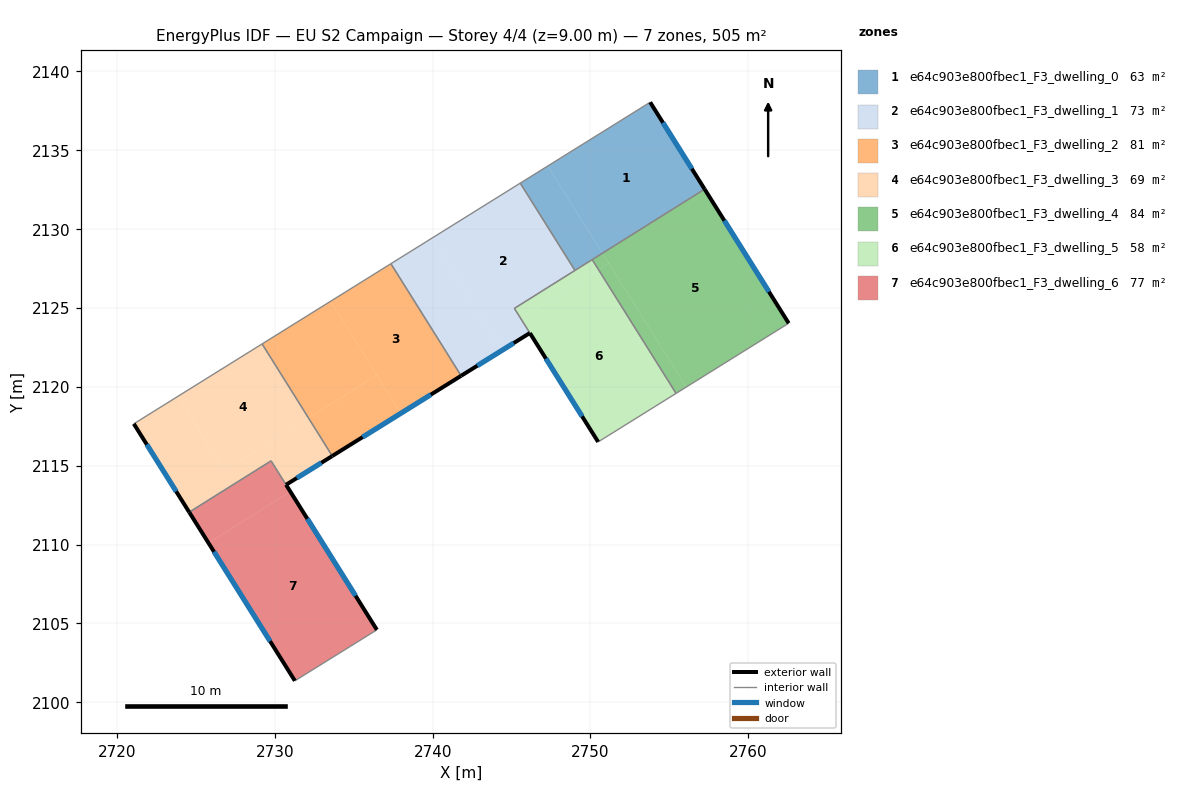
=== STOREY PLAN SPEC (per zone: floor XY polygon, exterior-wall plan segments, windows/doors) ===
zone 1: e64c903e800fbec1_F3_dwelling_0  (63.2 m²)
  floor: (2753.78, 2138.03) (2757.23, 2132.52) (2750.76, 2128.46) (2747.29, 2133.99)
  floor: (2747.29, 2133.99) (2750.76, 2128.46) (2749.02, 2127.37) (2745.55, 2132.90)
  exterior wall: (2757.23, 2132.52) – (2753.78, 2138.03)  [6.5 m]
    window: (2756.42, 2133.82) – (2754.59, 2136.74)  [5.5 m²]
  interior walls: 4
zone 2: e64c903e800fbec1_F3_dwelling_1  (72.6 m²)
  floor: (2745.55, 2132.90) (2749.02, 2127.37) (2745.18, 2124.97) (2746.16, 2123.41) (2744.38, 2122.30) (2739.93, 2129.40)
  floor: (2739.93, 2129.40) (2744.38, 2122.30) (2741.80, 2120.70) (2737.35, 2127.80)
  exterior wall: (2741.80, 2120.70) – (2746.16, 2123.41)  [5.1 m]
    window: (2742.83, 2121.33) – (2745.13, 2122.77)  [4.3 m²]
  interior walls: 6
zone 3: e64c903e800fbec1_F3_dwelling_2  (80.6 m²)
  floor: (2737.35, 2127.80) (2740.83, 2122.25) (2741.80, 2120.69) (2737.98, 2118.32) (2733.53, 2125.42)
  floor: (2736.46, 2120.74) (2737.98, 2118.32) (2733.64, 2115.61) (2732.13, 2118.02)
  floor: (2733.53, 2125.42) (2736.46, 2120.74) (2732.13, 2118.02) (2729.19, 2122.71)
  exterior wall: (2733.64, 2115.61) – (2741.80, 2120.69)  [9.6 m]
    window: (2735.55, 2116.81) – (2739.88, 2119.50)  [8.1 m²]
  interior walls: 5
zone 4: e64c903e800fbec1_F3_dwelling_3  (69.3 m²)
  floor: (2732.13, 2118.02) (2732.72, 2117.08) (2733.63, 2115.61) (2730.71, 2113.79) (2729.76, 2115.30) (2724.57, 2112.05) (2721.06, 2117.65) (2723.85, 2119.39) (2726.80, 2114.68)
  floor: (2729.19, 2122.71) (2732.68, 2117.14) (2732.72, 2117.08) (2732.13, 2118.02) (2726.80, 2114.68) (2723.85, 2119.39)
  exterior wall: (2730.71, 2113.79) – (2733.63, 2115.61)  [3.4 m]
    window: (2731.39, 2114.22) – (2732.95, 2115.18)  [2.9 m²]
  exterior wall: (2721.06, 2117.65) – (2724.57, 2112.05)  [6.6 m]
    window: (2721.88, 2116.34) – (2723.75, 2113.37)  [5.6 m²]
  interior walls: 5
zone 5: e64c903e800fbec1_F3_dwelling_4  (84.2 m²)
  floor: (2751.15, 2127.83) (2756.07, 2119.98) (2755.42, 2119.58) (2750.51, 2127.42)
  floor: (2750.76, 2128.46) (2751.15, 2127.83) (2750.51, 2127.42) (2750.11, 2128.06)
  floor: (2757.23, 2132.52) (2762.56, 2124.02) (2756.07, 2119.98) (2750.76, 2128.46)
  exterior wall: (2762.56, 2124.02) – (2757.23, 2132.52)  [10.0 m]
    window: (2761.31, 2126.02) – (2758.48, 2130.53)  [8.5 m²]
  interior walls: 3
zone 6: e64c903e800fbec1_F3_dwelling_5  (58.2 m²)
  floor: (2750.51, 2127.42) (2755.42, 2119.58) (2750.48, 2116.50) (2745.58, 2124.34)
  floor: (2750.11, 2128.06) (2750.51, 2127.42) (2745.58, 2124.34) (2745.18, 2124.97)
  floor: (2746.16, 2123.40) (2745.18, 2124.97) (2750.48, 2116.50)
  exterior wall: (2746.16, 2123.40) – (2750.48, 2116.50)  [8.1 m]
    window: (2747.18, 2121.78) – (2749.47, 2118.12)  [6.9 m²]
  interior walls: 5
zone 7: e64c903e800fbec1_F3_dwelling_6  (77.3 m²)
  floor: (2730.98, 2113.35) (2736.46, 2104.60) (2731.27, 2101.37) (2725.79, 2110.10)
  floor: (2729.76, 2115.30) (2730.98, 2113.35) (2725.79, 2110.10) (2724.57, 2112.05)
  exterior wall: (2724.57, 2112.05) – (2731.27, 2101.37)  [12.6 m]
    window: (2726.14, 2109.54) – (2729.69, 2103.88)  [10.6 m²]
  exterior wall: (2736.46, 2104.60) – (2730.71, 2113.79)  [10.8 m]
    window: (2735.11, 2106.75) – (2732.06, 2111.63)  [9.2 m²]
  interior walls: 3

=== DERIVED (storey summary) ===
Building: EU S2 Campaign
Storey: 4 of 4  (floor level z = 9.00 m)
Storey gross floor area: 505.3 m²
Zones on this storey: 7
  - e64c903e800fbec1_F3_dwelling_0: floor 63.2 m²; exterior wall 6.5 m (19.5 m²); 1 window(s) 5.5 m²; WWR 28.1%
  - e64c903e800fbec1_F3_dwelling_1: floor 72.6 m²; exterior wall 5.1 m (15.4 m²); 1 window(s) 4.3 m²; WWR 28.1%
  - e64c903e800fbec1_F3_dwelling_2: floor 80.6 m²; exterior wall 9.6 m (28.8 m²); 1 window(s) 8.1 m²; WWR 28.1%
  - e64c903e800fbec1_F3_dwelling_3: floor 69.3 m²; exterior wall 10.1 m (30.2 m²); 2 window(s) 8.5 m²; WWR 28.1%
  - e64c903e800fbec1_F3_dwelling_4: floor 84.2 m²; exterior wall 10.0 m (30.1 m²); 1 window(s) 8.5 m²; WWR 28.1%
  - e64c903e800fbec1_F3_dwelling_5: floor 58.2 m²; exterior wall 8.1 m (24.4 m²); 1 window(s) 6.9 m²; WWR 28.1%
  - e64c903e800fbec1_F3_dwelling_6: floor 77.3 m²; exterior wall 23.5 m (70.4 m²); 2 window(s) 19.8 m²; WWR 28.1%
Zone adjacency (shared interzone walls):
  - e64c903e800fbec1_F3_dwelling_0 ↔ e64c903e800fbec1_F3_dwelling_1
  - e64c903e800fbec1_F3_dwelling_0 ↔ e64c903e800fbec1_F3_dwelling_4
  - e64c903e800fbec1_F3_dwelling_0 ↔ e64c903e800fbec1_F3_dwelling_5
  - e64c903e800fbec1_F3_dwelling_1 ↔ e64c903e800fbec1_F3_dwelling_2
  - e64c903e800fbec1_F3_dwelling_1 ↔ e64c903e800fbec1_F3_dwelling_5
  - e64c903e800fbec1_F3_dwelling_2 ↔ e64c903e800fbec1_F3_dwelling_3
  - e64c903e800fbec1_F3_dwelling_3 ↔ e64c903e800fbec1_F3_dwelling_6
  - e64c903e800fbec1_F3_dwelling_4 ↔ e64c903e800fbec1_F3_dwelling_5